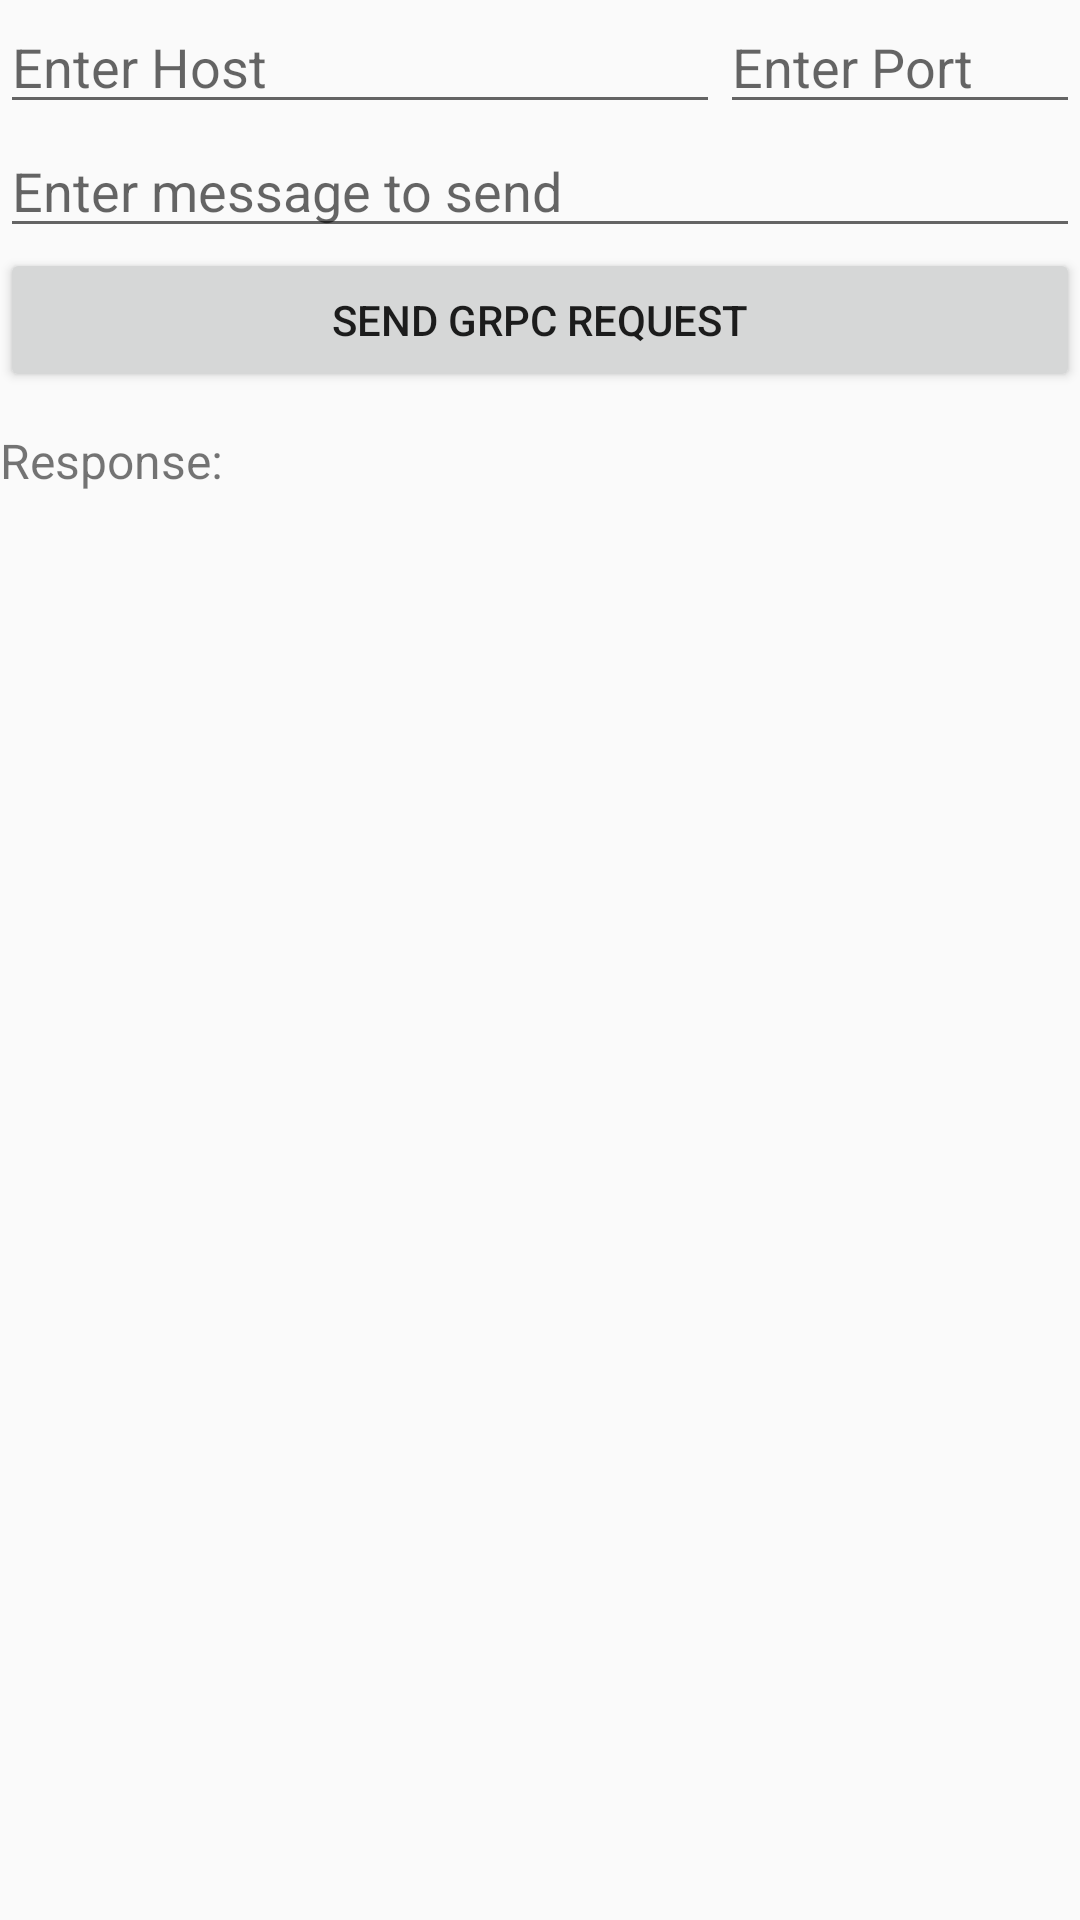

Produce the Android XML layout that renders to this screen, including the resource entries it uses.
<!-- AndroidManifest.xml: application theme Theme.DemoApp -->
<!-- res/layout/activity_grpcactivity.xml -->
<?xml version="1.0" encoding="utf-8"?>
<LinearLayout xmlns:android="http://schemas.android.com/apk/res/android"
    xmlns:app="http://schemas.android.com/apk/res-auto"
    xmlns:tools="http://schemas.android.com/tools"
    android:layout_width="match_parent"
    android:layout_height="match_parent"
    android:orientation="vertical"
    tools:context="grpc.GRPCActivity">
    <LinearLayout
        android:layout_width="match_parent"
        android:layout_height="wrap_content"
        android:orientation="horizontal">
        <EditText
            android:id="@+id/host_edit_text"
            android:layout_weight="2"
            android:layout_width="0dp"
            android:layout_height="wrap_content"
            android:inputType="text"
            android:hint="Enter Host" />
        <EditText
            android:id="@+id/port_edit_text"
            android:layout_weight="1"
            android:layout_width="0dp"
            android:layout_height="wrap_content"
            android:inputType="numberDecimal"
            android:hint="Enter Port" />
    </LinearLayout>


    <EditText
        android:id="@+id/message_edit_text"
        android:layout_width="match_parent"
        android:layout_height="wrap_content"
        android:inputType="text"
        android:hint="Enter message to send" />

    <Button
        android:id="@+id/send_button"
        android:layout_width="match_parent"
        android:layout_height="wrap_content"
        android:text="Send Grpc Request" />

    <TextView
        android:layout_width="match_parent"
        android:layout_height="wrap_content"
        android:paddingTop="12dp"
        android:paddingBottom="12dp"
        android:textSize="16sp"
        android:text="Response:" />

    <TextView
        android:id="@+id/grpc_response_text"
        android:layout_width="match_parent"
        android:layout_height="match_parent"
        android:scrollbars = "vertical"
        android:textSize="16sp" />
</LinearLayout>
<!-- resources referenced by this layout -->
<resources>
  <style name="Theme.DemoApp" parent="Theme.AppCompat.Light.NoActionBar">
          
          <item name="colorPrimary">@color/purple_500</item>
          <item name="colorPrimaryVariant">@color/purple_700</item>
          <item name="colorOnPrimary">@color/white</item>
          
          <item name="colorSecondary">@color/teal_200</item>
          <item name="colorSecondaryVariant">@color/teal_700</item>
          <item name="colorOnSecondary">@color/black</item>
          
          <item name="android:statusBarColor" tools:targetApi="l">?attr/colorPrimaryVariant</item>
          
          <item name="android:windowFullscreen">true</item>
      </style>
  <color name="purple_500">#FF6200EE</color>
  <color name="purple_700">#FF3700B3</color>
  <color name="white">#FFFFFFFF</color>
  <color name="teal_200">#FF03DAC5</color>
  <color name="teal_700">#FF018786</color>
  <color name="black">#FF000000</color>
</resources>
